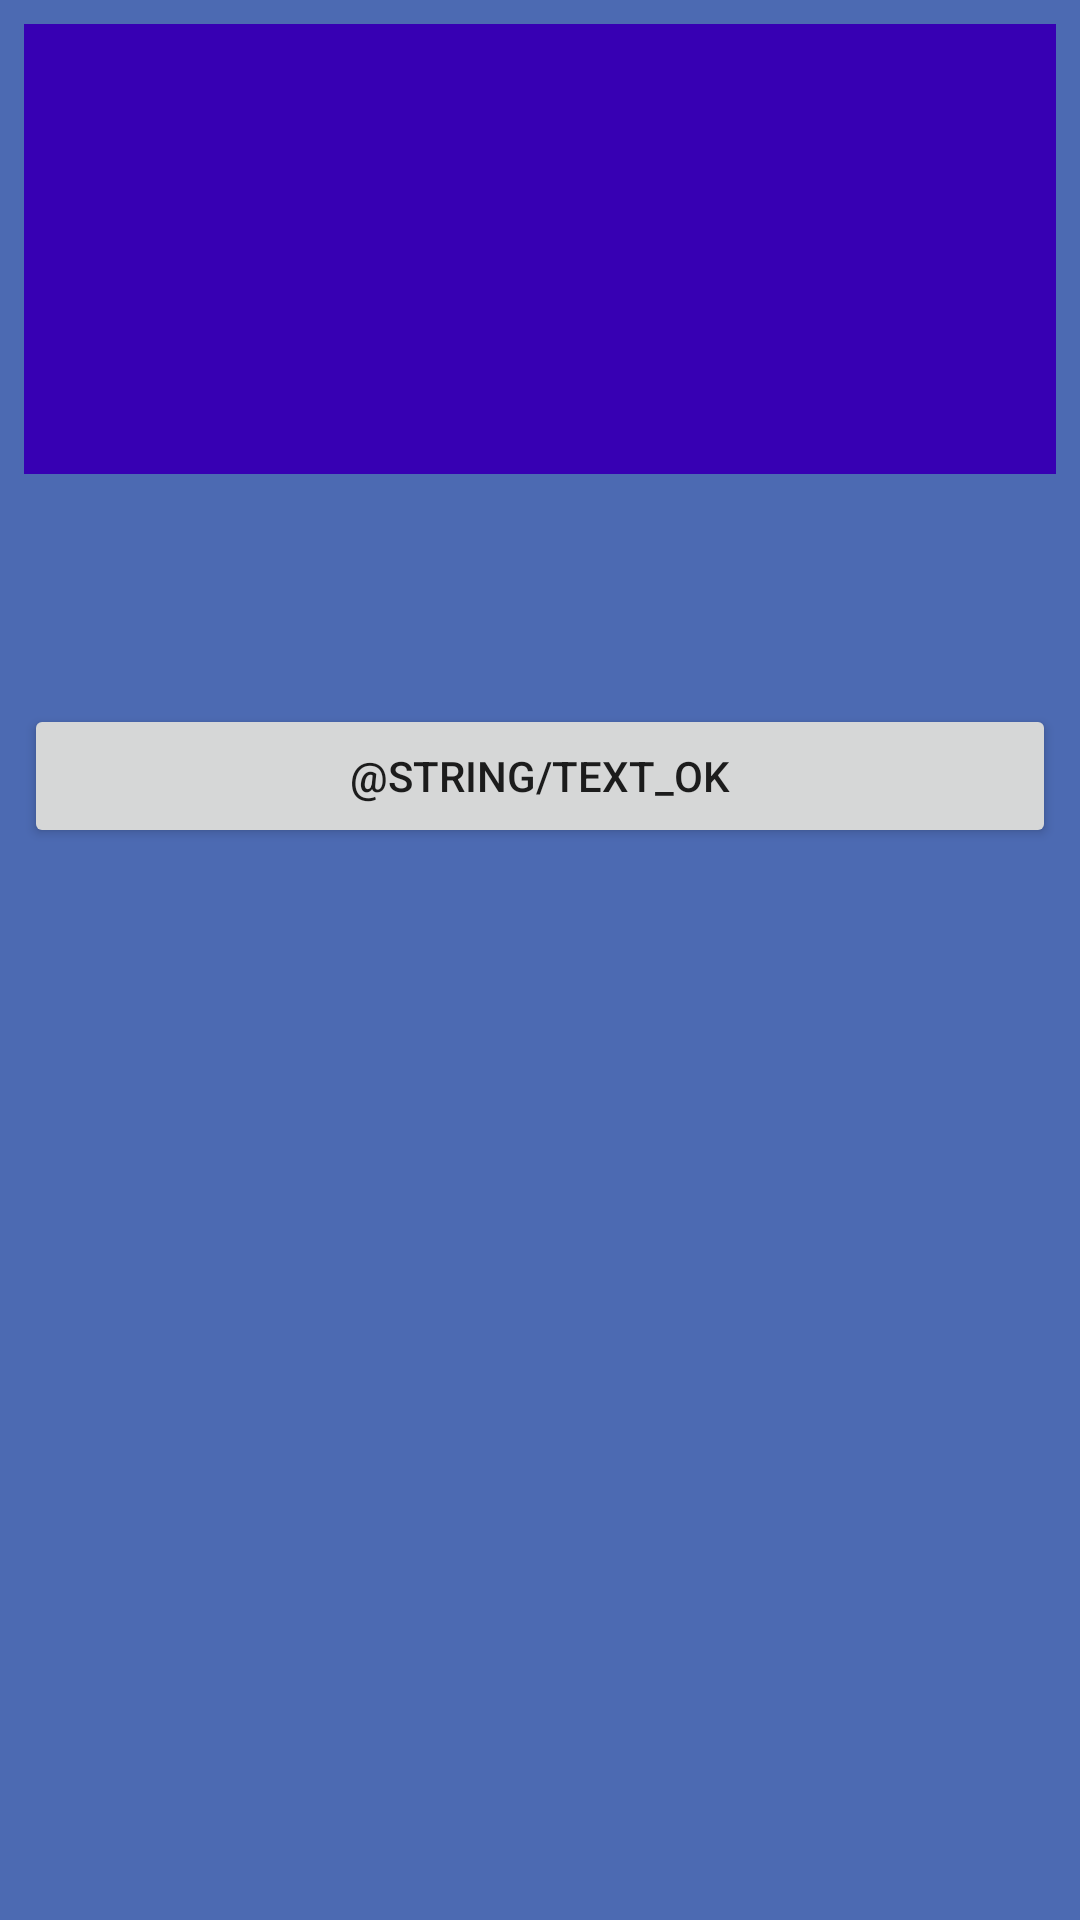

Write the Android layout XML for this screen, with the resource values it uses.
<!-- AndroidManifest.xml: application theme Theme.GhostDex -->
<!-- res/layout/fragment_detail.xml -->
<?xml version="1.0" encoding="utf-8"?>
<androidx.constraintlayout.widget.ConstraintLayout xmlns:android="http://schemas.android.com/apk/res/android"
    xmlns:tools="http://schemas.android.com/tools"
    xmlns:app="http://schemas.android.com/apk/res-auto"
    android:layout_width="match_parent"
    android:layout_height="match_parent"
    tools:context=".ui.fragment.DetailFragment"
    android:layout_margin="8dp"
    android:padding="8dp"
    android:background="@color/teal_200"
    android:orientation="vertical">

    <ImageView
        android:id="@+id/pkmn_image"
        android:layout_width="match_parent"
        android:layout_height="450px"
        app:layout_constraintStart_toStartOf="parent"
        app:layout_constraintTop_toTopOf="parent"
        android:src="@drawable/ic_launcher_background"
        android:background="@color/purple_700"/>

    <RelativeLayout
        android:layout_width="match_parent"
        android:layout_height="150dp"
        android:orientation="vertical"
        app:layout_constraintTop_toBottomOf="@+id/pkmn_image"
        tools:ignore="MissingConstraints"
        tools:layout_editor_absoluteX="1dp">

        <TextView
            android:id="@+id/pkmnname"
            android:layout_width="wrap_content"
            android:layout_height="wrap_content"
            android:layout_marginVertical="2dp"
            android:layout_marginTop="2dp"
            android:layout_marginBottom="5dp"
            android:textAppearance="?attr/textAppearanceHeadline6"
            android:textSize="18dp"
            app:layout_constraintStart_toStartOf="parent"
            tools:text="Nombre"  />

        <TextView
            android:id="@+id/description"
            android:layout_width="wrap_content"
            android:layout_height="wrap_content"
            android:layout_below="@+id/pkmnname"
            android:layout_marginVertical="2dp"
            android:layout_marginTop="2dp"
            android:textAppearance="?attr/textAppearanceHeadline1"
            android:textSize="18dp"
            app:layout_constraintStart_toStartOf="parent"
            app:layout_constraintTop_toBottomOf="@id/pkmnname"
            tools:text="Descripcion" />

        <Button
            android:id="@+id/btn_ok"
            android:layout_width="match_parent"
            android:layout_height="wrap_content"
            android:text="@string/text_Ok"
            android:layout_marginTop="20dp"
            android:layout_below="@+id/description"
            app:layout_constraintStart_toStartOf="parent"
            />
    </RelativeLayout>
</androidx.constraintlayout.widget.ConstraintLayout>
<!-- resources referenced by this layout -->
<resources>
  <color name="purple_700">#3700B3</color>
  <color name="teal_200">#4C6AB2</color>
  <style name="Theme.GhostDex" parent="Theme.MaterialComponents.DayNight.DarkActionBar">
          
          <item name="colorPrimary">@color/purple_500</item>
          <item name="colorPrimaryVariant">@color/purple_700</item>
          <item name="colorOnPrimary">@color/white</item>
          
          <item name="colorSecondary">@color/teal_200</item>
          <item name="colorSecondaryVariant">@color/teal_700</item>
          <item name="colorOnSecondary">@color/black</item>
          
          <item name="android:statusBarColor" tools:targetApi="l">?attr/colorPrimaryVariant</item>
          
      </style>
  <color name="purple_500">#FF6200EE</color>
  <color name="white">#d3d3d3</color>
  <color name="teal_700">#FF018786</color>
  <color name="black">#FF000000</color>
</resources>
